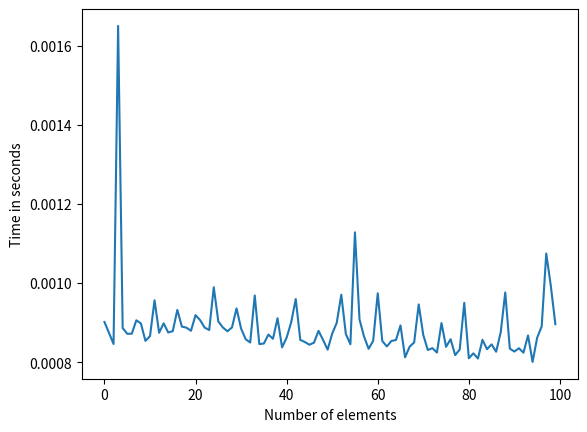

This figure's Python source:
import os
import time

from matplotlib import pyplot as plt

# compile executable "performance_test" using cmake
# run executable "performance_test" with different parameters

if __name__ == '__main__':
    os.system("rm -rf performance_test_build && mkdir performance_test_build")
    os.system("cmake . -B performance_test_build")
    os.system("cmake --build performance_test_build --target performance_test")

    # run executable with different parameters and show graph of time complexity

    results = []
    for i in range(0, 100):
        curr_time = time.time()
        os.system("./performance_test_build/performance_test insertion " + str(i))
        results.append(time.time() - curr_time)
        print()
        print("Time in seconds: " + str(results[-1]))

    plt.plot(results)
    plt.ylabel('Time in seconds')
    plt.xlabel('Number of elements')
    plt.show()
